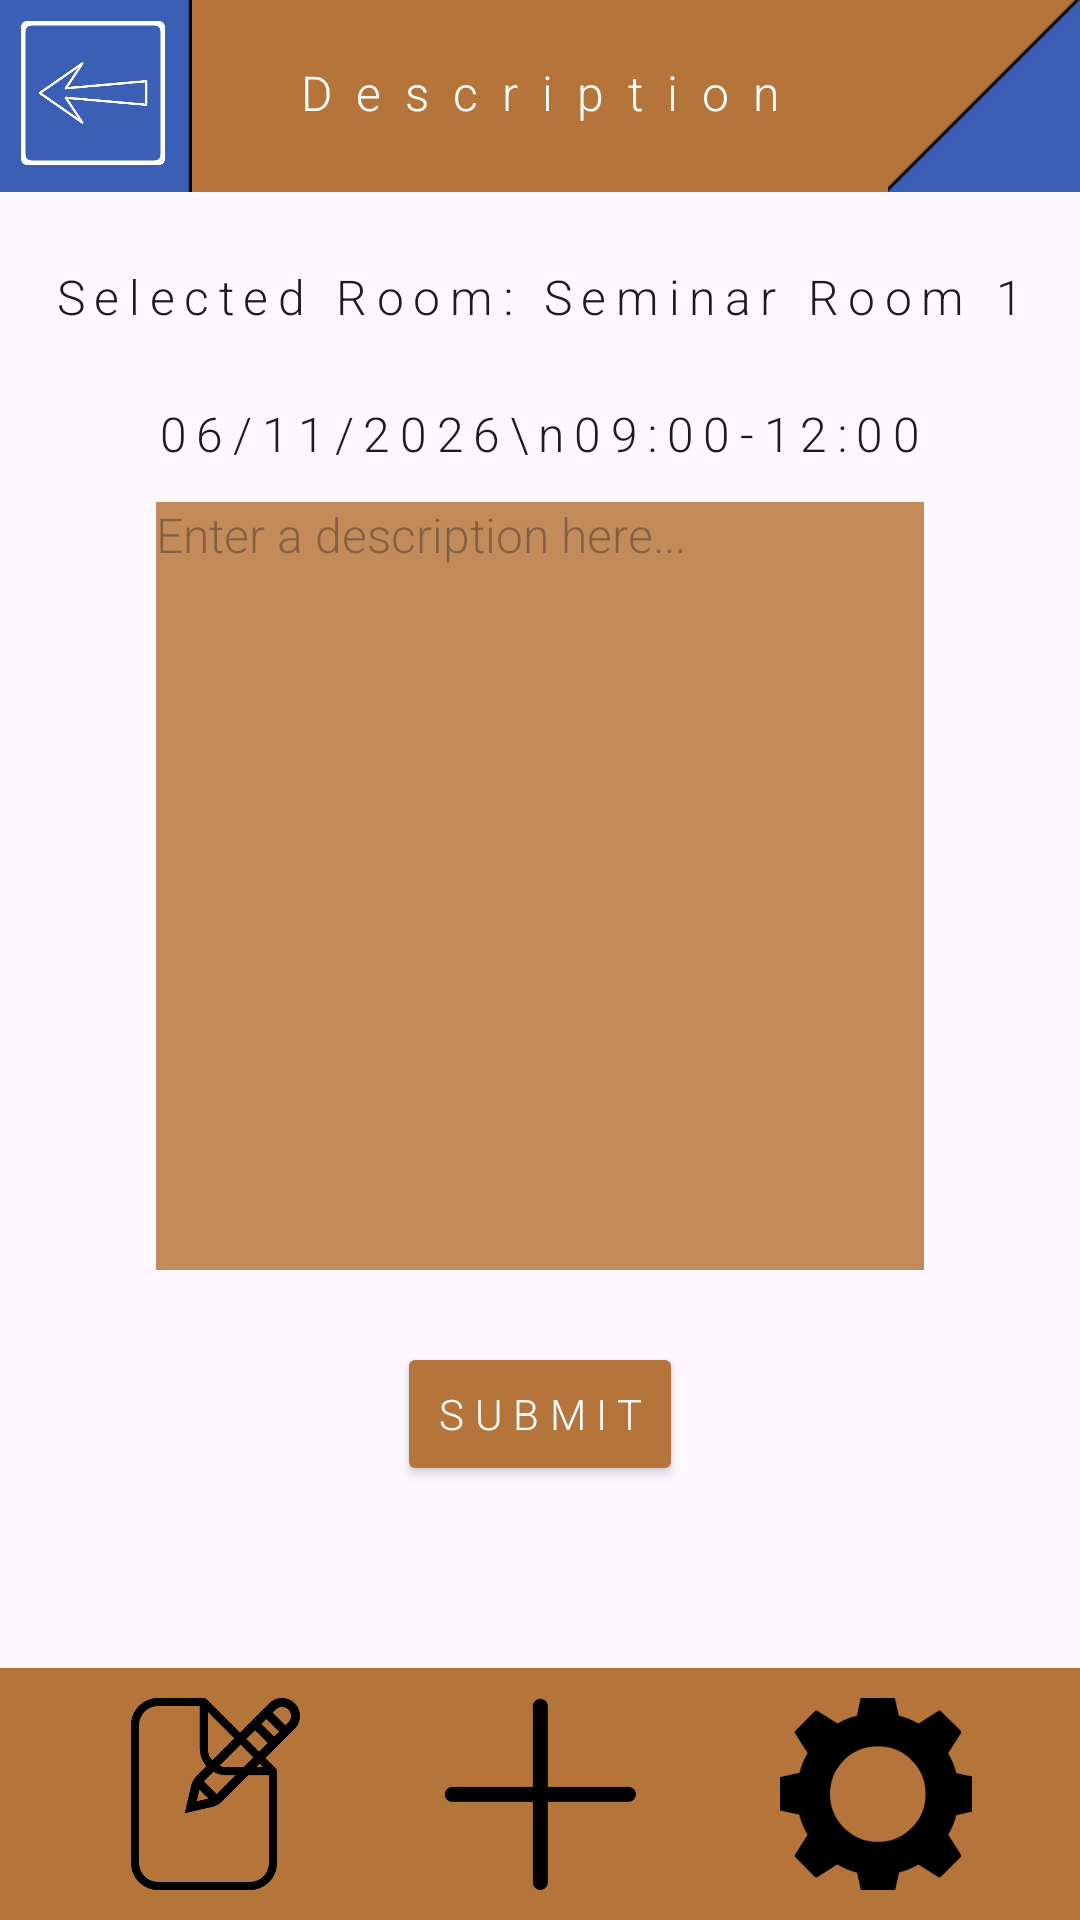

Produce the Android XML layout that renders to this screen, including the resource entries it uses.
<!-- AndroidManifest.xml: application theme Theme.COMP2000_Assessment_1_Exercise_5 -->
<!-- res/layout/activity_employee_description_booking.xml -->
<?xml version="1.0" encoding="utf-8"?>
<androidx.constraintlayout.widget.ConstraintLayout xmlns:android="http://schemas.android.com/apk/res/android"
    xmlns:app="http://schemas.android.com/apk/res-auto"
    xmlns:tools="http://schemas.android.com/tools"
    android:id="@+id/main"
    android:layout_width="match_parent"
    android:layout_height="match_parent"
    tools:context=".EmployeeDescriptionBooking">

    <ImageView
        android:id="@+id/topBar"

        android:layout_width="match_parent"
        android:layout_height="64dp"

        android:scaleType="fitXY"

        android:contentDescription="Background scaler"

        app:srcCompat="@drawable/main_background_scaler_bar"
        app:layout_constraintTop_toTopOf="parent"
        app:layout_constraintStart_toStartOf="parent"
        />

    <ImageView
        android:layout_width="64dp"
        android:layout_height="64dp"

        android:scaleType="fitXY"

        android:contentDescription="Corner slot"

        app:srcCompat="@drawable/secondary_corner_img"
        app:layout_constraintTop_toTopOf="parent"
        app:layout_constraintStart_toStartOf="parent"
        />

    <ImageView
        android:layout_width="64dp"
        android:layout_height="64dp"

        android:scaleType="fitXY"
        android:scaleX="-1"

        android:contentDescription="Corner slot"

        app:srcCompat="@drawable/primary_corner_img"
        app:layout_constraintTop_toTopOf="parent"
        app:layout_constraintEnd_toEndOf="parent"
        />

    <Button
        android:id="@+id/backButton"

        android:layout_width="48dp"
        android:layout_height="48dp"

        android:fontFamily="sans-serif-light"
        android:letterSpacing="0.25"

        android:layout_marginTop="7dp"
        android:layout_marginStart="7dp"

        android:background="@drawable/main_back_button_img"

        app:backgroundTint="@color/white"

        app:layout_constraintTop_toTopOf="parent"
        app:layout_constraintStart_toStartOf="parent"
        />

    <TextView
        android:layout_width="wrap_content"
        android:layout_height="wrap_content"

        android:layout_marginTop="20dp"

        android:fontFamily="sans-serif-light"
        android:letterSpacing="0.5"

        android:text="Description"
        android:textSize="16sp"
        android:textColor="@color/white"

        app:layout_constraintTop_toTopOf="parent"
        app:layout_constraintStart_toStartOf="parent"
        app:layout_constraintEnd_toEndOf="parent"
        />

    <LinearLayout
        android:layout_width="match_parent"
        android:layout_height="0dp"

        android:gravity="center|top"

        android:orientation="vertical"

        app:layout_constraintTop_toBottomOf="@id/topBar"
        app:layout_constraintBottom_toTopOf="@id/navigationBar"
        app:layout_constraintStart_toStartOf="parent"
        app:layout_constraintEnd_toEndOf="parent"
        >

        <TextView
            android:id="@+id/selectedRoomLabel"

            android:layout_width="wrap_content"
            android:layout_height="wrap_content"

            android:fontFamily="sans-serif-light"
            android:letterSpacing="0.2"

            android:layout_marginTop="24dp"

            android:text="Selected Room: Seminar Room 1"
            android:textSize="16sp"
            android:textColor="?android:textColorPrimary"
            />

        <TextView
            android:id="@+id/bookingDateTime"

            android:layout_width="wrap_content"
            android:layout_height="wrap_content"

            android:fontFamily="sans-serif-light"
            android:letterSpacing="0.2"

            android:layout_marginTop="24dp"

            android:text="06/11/2026\n09:00-12:00"
            android:textSize="16sp"
            android:textColor="?android:textColorPrimary"
            />
        
        <EditText
            android:id="@+id/descriptionInput"

            android:layout_width="256dp"
            android:layout_height="256dp"

            android:layout_marginTop="12dp"

            android:gravity="top|start"

            android:background="@color/bookingOrangePale"

            android:hint="Enter a description here..."

            android:inputType="textMultiLine"

            android:fontFamily="sans-serif-light"

            android:textSize="16sp"
            android:textColor="@color/white"
            />

        <Button
            android:id="@+id/submitButton"

            android:layout_width="wrap_content"
            android:layout_height="wrap_content"

            android:layout_marginTop="24dp"

            android:fontFamily="sans-serif-light"
            android:letterSpacing="0.25"

            android:text="Submit"
            android:textColor="@color/white"

            app:backgroundTint="@color/bookingOrange"
            />

    </LinearLayout>

    <include
        android:id="@+id/navigationBar"
        layout="@layout/navigation_bar"
        />

</androidx.constraintlayout.widget.ConstraintLayout>
<!-- res/layout/navigation_bar.xml (included above) -->
<?xml version="1.0" encoding="utf-8"?>
<LinearLayout
    xmlns:android="http://schemas.android.com/apk/res/android"
    xmlns:app="http://schemas.android.com/apk/res-auto"

    android:id="@+id/navigationBar"

    android:layout_width="match_parent"
    android:layout_height="wrap_content"

    android:gravity="center"

    android:orientation="horizontal"

    android:background="@color/bookingOrange"

    app:layout_constraintBottom_toBottomOf="parent"
    >

    <Button
        android:id="@+id/viewBookingsButton"

        android:layout_width="64dp"
        android:layout_height="64dp"

        android:layout_marginTop="10dp"
        android:layout_marginBottom="10dp"
        android:layout_marginEnd="48dp"

        android:background="@drawable/view_bookings_img"

        app:backgroundTint="@color/black"
        />

    <Button
        android:id="@+id/createBookingButton"

        android:layout_width="64dp"
        android:layout_height="64dp"

        android:layout_marginTop="10dp"
        android:layout_marginBottom="10dp"

        android:background="@drawable/create_booking_img"

        app:backgroundTint="@color/black"
        />

    <Button
        android:id="@+id/settingsButton"

        android:layout_width="64dp"
        android:layout_height="64dp"

        android:layout_marginTop="10dp"
        android:layout_marginBottom="10dp"
        android:layout_marginStart="48dp"

        android:background="@drawable/settings_img"

        app:backgroundTint="@color/black"
        />
</LinearLayout>
<!-- resources referenced by this layout -->
<resources>
  <color name="black">#FF000000</color>
  <color name="bookingOrange">#B5753A</color>
  <color name="bookingOrangePale">#C28B59</color>
  <color name="white">#FFFFFFFF</color>
  <!-- drawable create_booking_img: png bitmap (drawable, 3999 bytes) -->
  <!-- drawable main_back_button_img: png bitmap (drawable, 31071 bytes) -->
  <!-- drawable main_background_scaler_bar: png bitmap (drawable, 119 bytes) -->
  <!-- drawable primary_corner_img: png bitmap (drawable, 608 bytes) -->
  <!-- drawable secondary_corner_img: png bitmap (drawable, 141 bytes) -->
  <!-- drawable settings_img: png bitmap (drawable, 26059 bytes) -->
  <!-- drawable view_bookings_img: png bitmap (drawable, 13908 bytes) -->
  <style name="Theme.COMP2000_Assessment_1_Exercise_5" parent="Base.Theme.COMP2000_Assessment_1_Exercise_5" />
  <style name="Base.Theme.COMP2000_Assessment_1_Exercise_5" parent="Theme.Material3.DayNight.NoActionBar">
          
          
      </style>
</resources>
